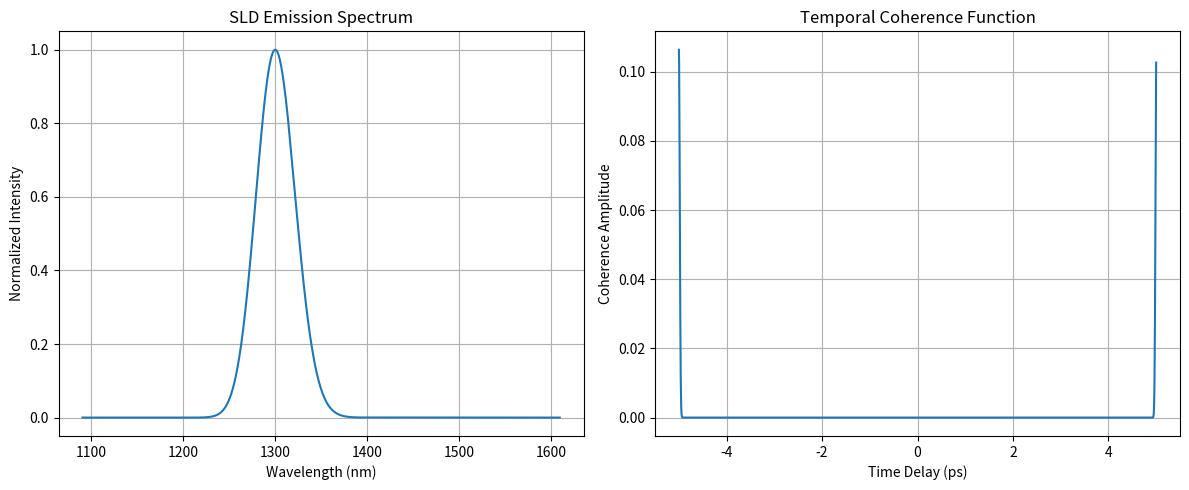

Here is the Python script that generated this plot:
import numpy as np
import matplotlib.pyplot as plt
from scipy.fft import fft, fftfreq, fftshift, ifft

# Constants
c = 3e8  # speed of light in m/s
lambda0 = 1300e-9  # center wavelength in meters (1300 nm typical for SLD)
delta_lambda = 50e-9  # spectral FWHM in meters

# Derived parameters
freq0 = c / lambda0
delta_freq = c * delta_lambda / (lambda0 ** 2)

# Frequency axis
N = 2048
freq = np.linspace(freq0 - 5 * delta_freq, freq0 + 5 * delta_freq, N)
wavelength = c / freq

# Gaussian spectral power distribution
def gaussian(f, f0, df):
    return np.exp(-((f - f0) ** 2) / (2 * (df / 2.355) ** 2))

spectrum = gaussian(freq, freq0, delta_freq)

# Normalize spectrum
spectrum /= np.max(spectrum)

# Time domain coherence function (via IFFT)
time = np.linspace(-5e-12, 5e-12, N)  # time window in seconds
coherence = ifft(fftshift(spectrum))
coherence = np.abs(coherence)

# Plotting
plt.figure(figsize=(12, 5))

# Spectrum
plt.subplot(1, 2, 1)
plt.plot(wavelength * 1e9, spectrum)
plt.xlabel('Wavelength (nm)')
plt.ylabel('Normalized Intensity')
plt.title('SLD Emission Spectrum')
plt.grid(True)

# Coherence
plt.subplot(1, 2, 2)
plt.plot(time * 1e12, coherence)
plt.xlabel('Time Delay (ps)')
plt.ylabel('Coherence Amplitude')
plt.title('Temporal Coherence Function')
plt.grid(True)

plt.tight_layout()
plt.show()
